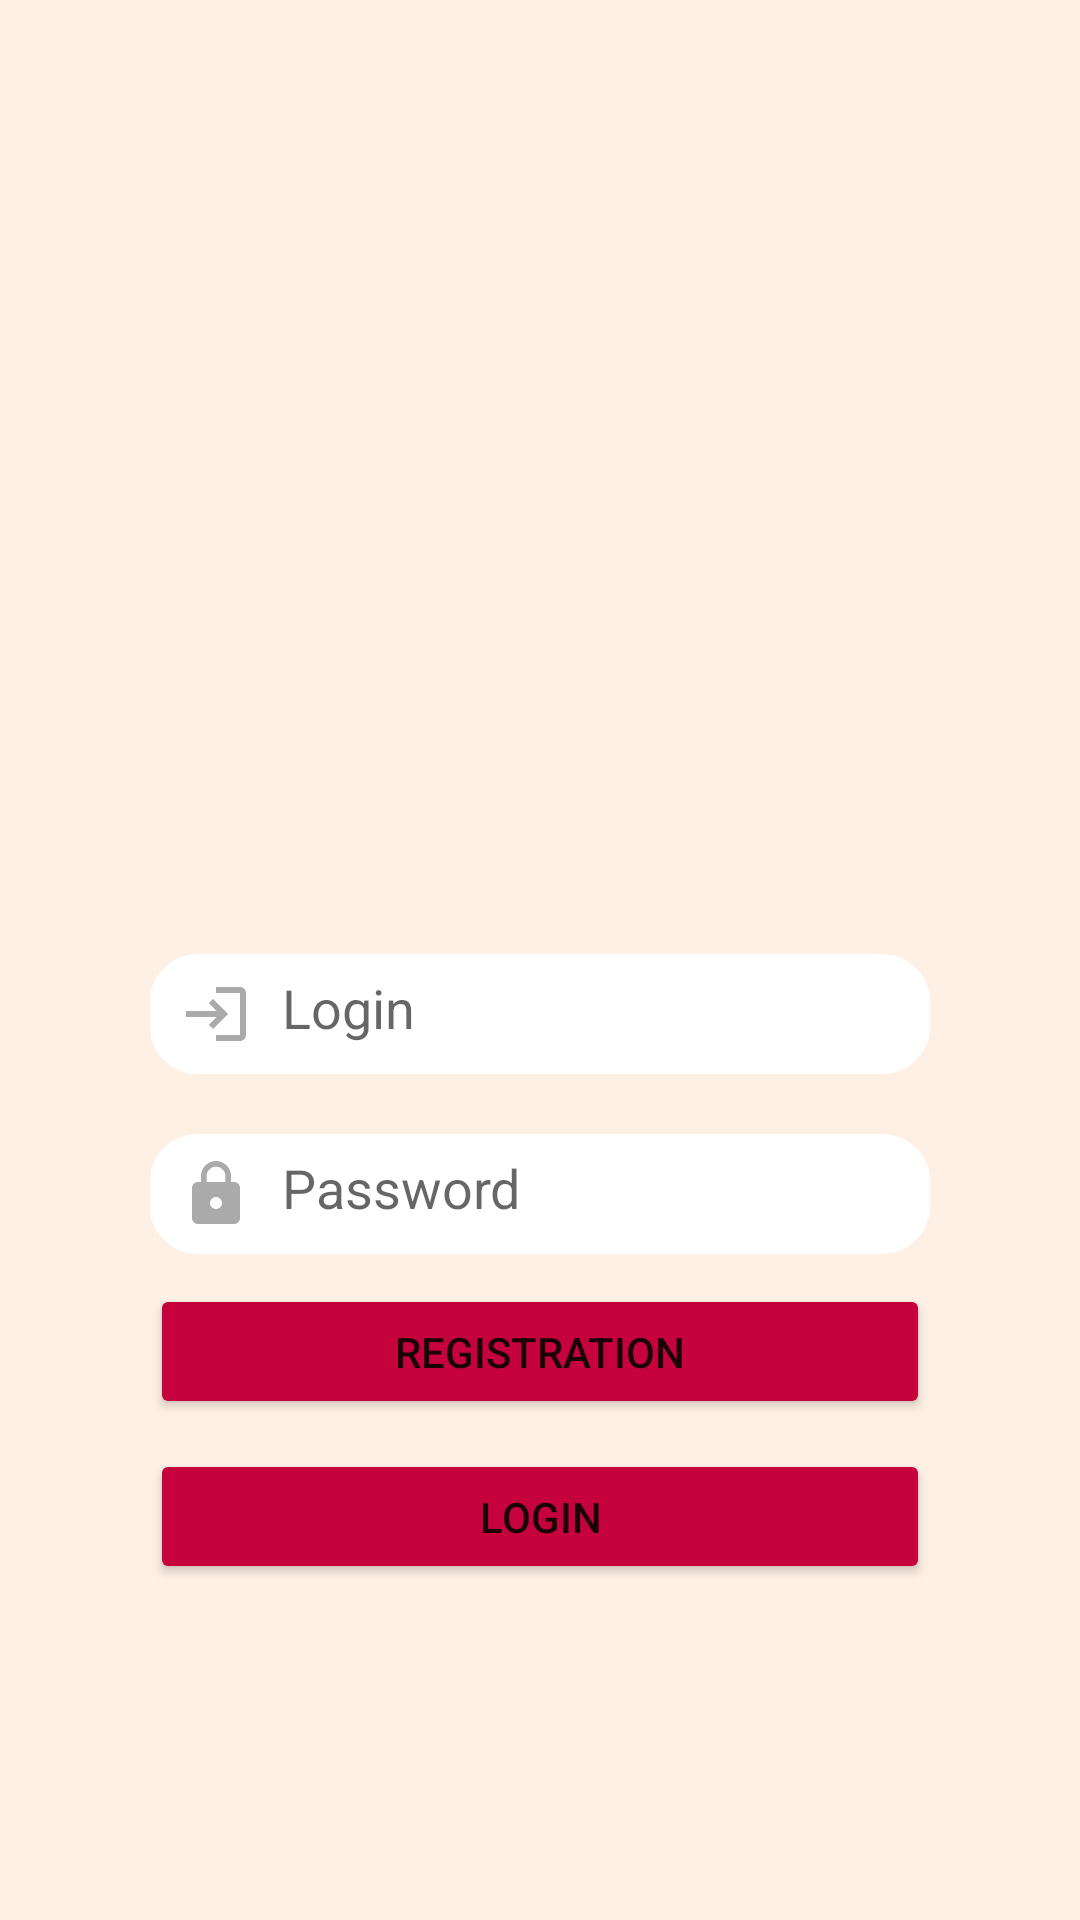

The Android layout XML behind this screen, and the referenced resources:
<!-- AndroidManifest.xml: application theme Theme.FeedTheCat -->
<!-- res/layout/activity_authorization_page.xml -->
<?xml version="1.0" encoding="utf-8"?>
<androidx.constraintlayout.widget.ConstraintLayout xmlns:android="http://schemas.android.com/apk/res/android"
    xmlns:app="http://schemas.android.com/apk/res-auto"
    xmlns:tools="http://schemas.android.com/tools"
    android:id="@+id/root"
    android:layout_width="match_parent"
    android:layout_height="match_parent"
    android:background="@color/background"
    tools:context=".activities.AuthorizationPage">

    <ImageView
        android:id="@+id/cat"
        android:contentDescription="@string/cat"
        app:layout_constraintEnd_toEndOf="parent"
        app:layout_constraintHorizontal_bias="0.497"
        app:layout_constraintStart_toStartOf="parent"
        app:layout_constraintTop_toTopOf="parent"
        app:srcCompat="@drawable/cat"
        style="@style/cat_image" />

    <EditText
        android:id="@+id/loginEdit"
        android:drawableStart="@drawable/custom_login"
        android:hint="@string/login"
        android:inputType="textEmailAddress"
        android:importantForAutofill="no"
        app:layout_constraintEnd_toEndOf="parent"
        app:layout_constraintStart_toStartOf="parent"
        app:layout_constraintTop_toBottomOf="@+id/cat"
        style="@style/auth_page_edit" />

    <EditText
        android:id="@+id/passwordEdit"
        android:drawableStart="@drawable/custom_lock"
        android:hint="@string/password"
        android:inputType="numberPassword"
        android:importantForAutofill="no"
        app:layout_constraintEnd_toEndOf="parent"
        app:layout_constraintStart_toStartOf="parent"
        app:layout_constraintTop_toBottomOf="@+id/loginEdit"
        style="@style/auth_page_edit" />

    <Button
        android:id="@+id/regBtn"
        android:text="@string/registration"
        app:backgroundTint="@color/feed_button"
        app:layout_constraintEnd_toEndOf="parent"
        app:layout_constraintStart_toStartOf="parent"
        app:layout_constraintTop_toBottomOf="@+id/passwordEdit"
        style="@style/auth_page_button" />

    <Button
        android:id="@+id/authBtn"
        android:text="@string/login"
        app:backgroundTint="@color/feed_button"
        app:layout_constraintEnd_toEndOf="parent"
        app:layout_constraintStart_toStartOf="parent"
        app:layout_constraintTop_toBottomOf="@+id/regBtn"
        style="@style/auth_page_button" />

</androidx.constraintlayout.widget.ConstraintLayout>
<!-- resources referenced by this layout -->
<resources>
  <color name="background">#fef0e5</color>
  <color name="feed_button">#c5023c</color>
  <!-- drawable custom_lock (drawable) -->
  <?xml version="1.0" encoding="utf-8"?>
  <selector xmlns:android="http://schemas.android.com/apk/res/android">
      <item android:state_focused="false" android:drawable="@drawable/ic_lock_inactive" />
      <item android:state_focused="true" android:drawable="@drawable/ic_lock_active" />
  </selector>
  <!-- drawable custom_login (drawable) -->
  <?xml version="1.0" encoding="utf-8"?>
  <selector xmlns:android="http://schemas.android.com/apk/res/android">
      <item android:state_focused="false" android:drawable="@drawable/ic_login_inactive" />
      <item android:state_focused="true" android:drawable="@drawable/ic_login_active" />
  </selector>
  <string name="cat">Cat</string>
  <string name="login">Login</string>
  <string name="password">Password</string>
  <string name="registration">Registration</string>
  <style name="auth_page_button">
          <item name="android:layout_width">260dp</item>
          <item name="android:layout_height">45dp</item>
          <item name="android:layout_marginTop">10dp</item>
      </style>
  <style name="auth_page_edit">
          <item name="android:layout_width">260dp</item>
          <item name="android:layout_height">40dp</item>
          <item name="android:layout_marginTop">20dp</item>
          <item name="android:background">@drawable/custom_edit</item>
          <item name="android:drawablePadding">10dp</item>
          <item name="android:padding">10dp</item>
          <item name="android:textColor">@color/feed_button</item>
      </style>
  <style name="cat_image">
          <item name="android:layout_width">213dp</item>
          <item name="android:layout_height">198dp</item>
          <item name="android:layout_marginTop">100dp</item>
      </style>
  <!-- drawable ic_lock_active (drawable) -->
  <vector xmlns:android="http://schemas.android.com/apk/res/android"
      android:width="24dp"
      android:height="24dp"
      android:viewportWidth="24"
      android:viewportHeight="24"
      android:tint="@color/feed_button">
    <path
        android:fillColor="@android:color/white"
        android:pathData="M18,8h-1L17,6c0,-2.76 -2.24,-5 -5,-5S7,3.24 7,6v2L6,8c-1.1,0 -2,0.9 -2,2v10c0,1.1 0.9,2 2,2h12c1.1,0 2,-0.9 2,-2L20,10c0,-1.1 -0.9,-2 -2,-2zM12,17c-1.1,0 -2,-0.9 -2,-2s0.9,-2 2,-2 2,0.9 2,2 -0.9,2 -2,2zM15.1,8L8.9,8L8.9,6c0,-1.71 1.39,-3.1 3.1,-3.1 1.71,0 3.1,1.39 3.1,3.1v2z"/>
  </vector>
  <!-- drawable ic_login_inactive (drawable) -->
  <vector xmlns:android="http://schemas.android.com/apk/res/android"
      android:width="24dp"
      android:height="24dp"
      android:viewportWidth="24"
      android:viewportHeight="24"
      android:tint="@android:color/darker_gray">
      <path
          android:fillColor="@android:color/white"
          android:pathData="M11,7L9.6,8.4l2.6,2.6H2v2h10.2l-2.6,2.6L11,17l5,-5L11,7zM20,19h-8v2h8c1.1,0 2,-0.9 2,-2V5c0,-1.1 -0.9,-2 -2,-2h-8v2h8V19z"/>
  </vector>
  <!-- drawable ic_login_active (drawable) -->
  <vector xmlns:android="http://schemas.android.com/apk/res/android"
      android:width="24dp"
      android:height="24dp"
      android:viewportWidth="24"
      android:viewportHeight="24"
      android:tint="@color/feed_button">
    <path
        android:fillColor="@android:color/white"
        android:pathData="M11,7L9.6,8.4l2.6,2.6H2v2h10.2l-2.6,2.6L11,17l5,-5L11,7zM20,19h-8v2h8c1.1,0 2,-0.9 2,-2V5c0,-1.1 -0.9,-2 -2,-2h-8v2h8V19z"/>
  </vector>
  <color name="action_bar">#f68634</color>
  <color name="status_bar">#a75214</color>
  <color name="white">#FFFFFFFF</color>
  <color name="teal_200">#FF03DAC5</color>
  <color name="teal_700">#FF018786</color>
  <color name="black">#FF000000</color>
</resources>
